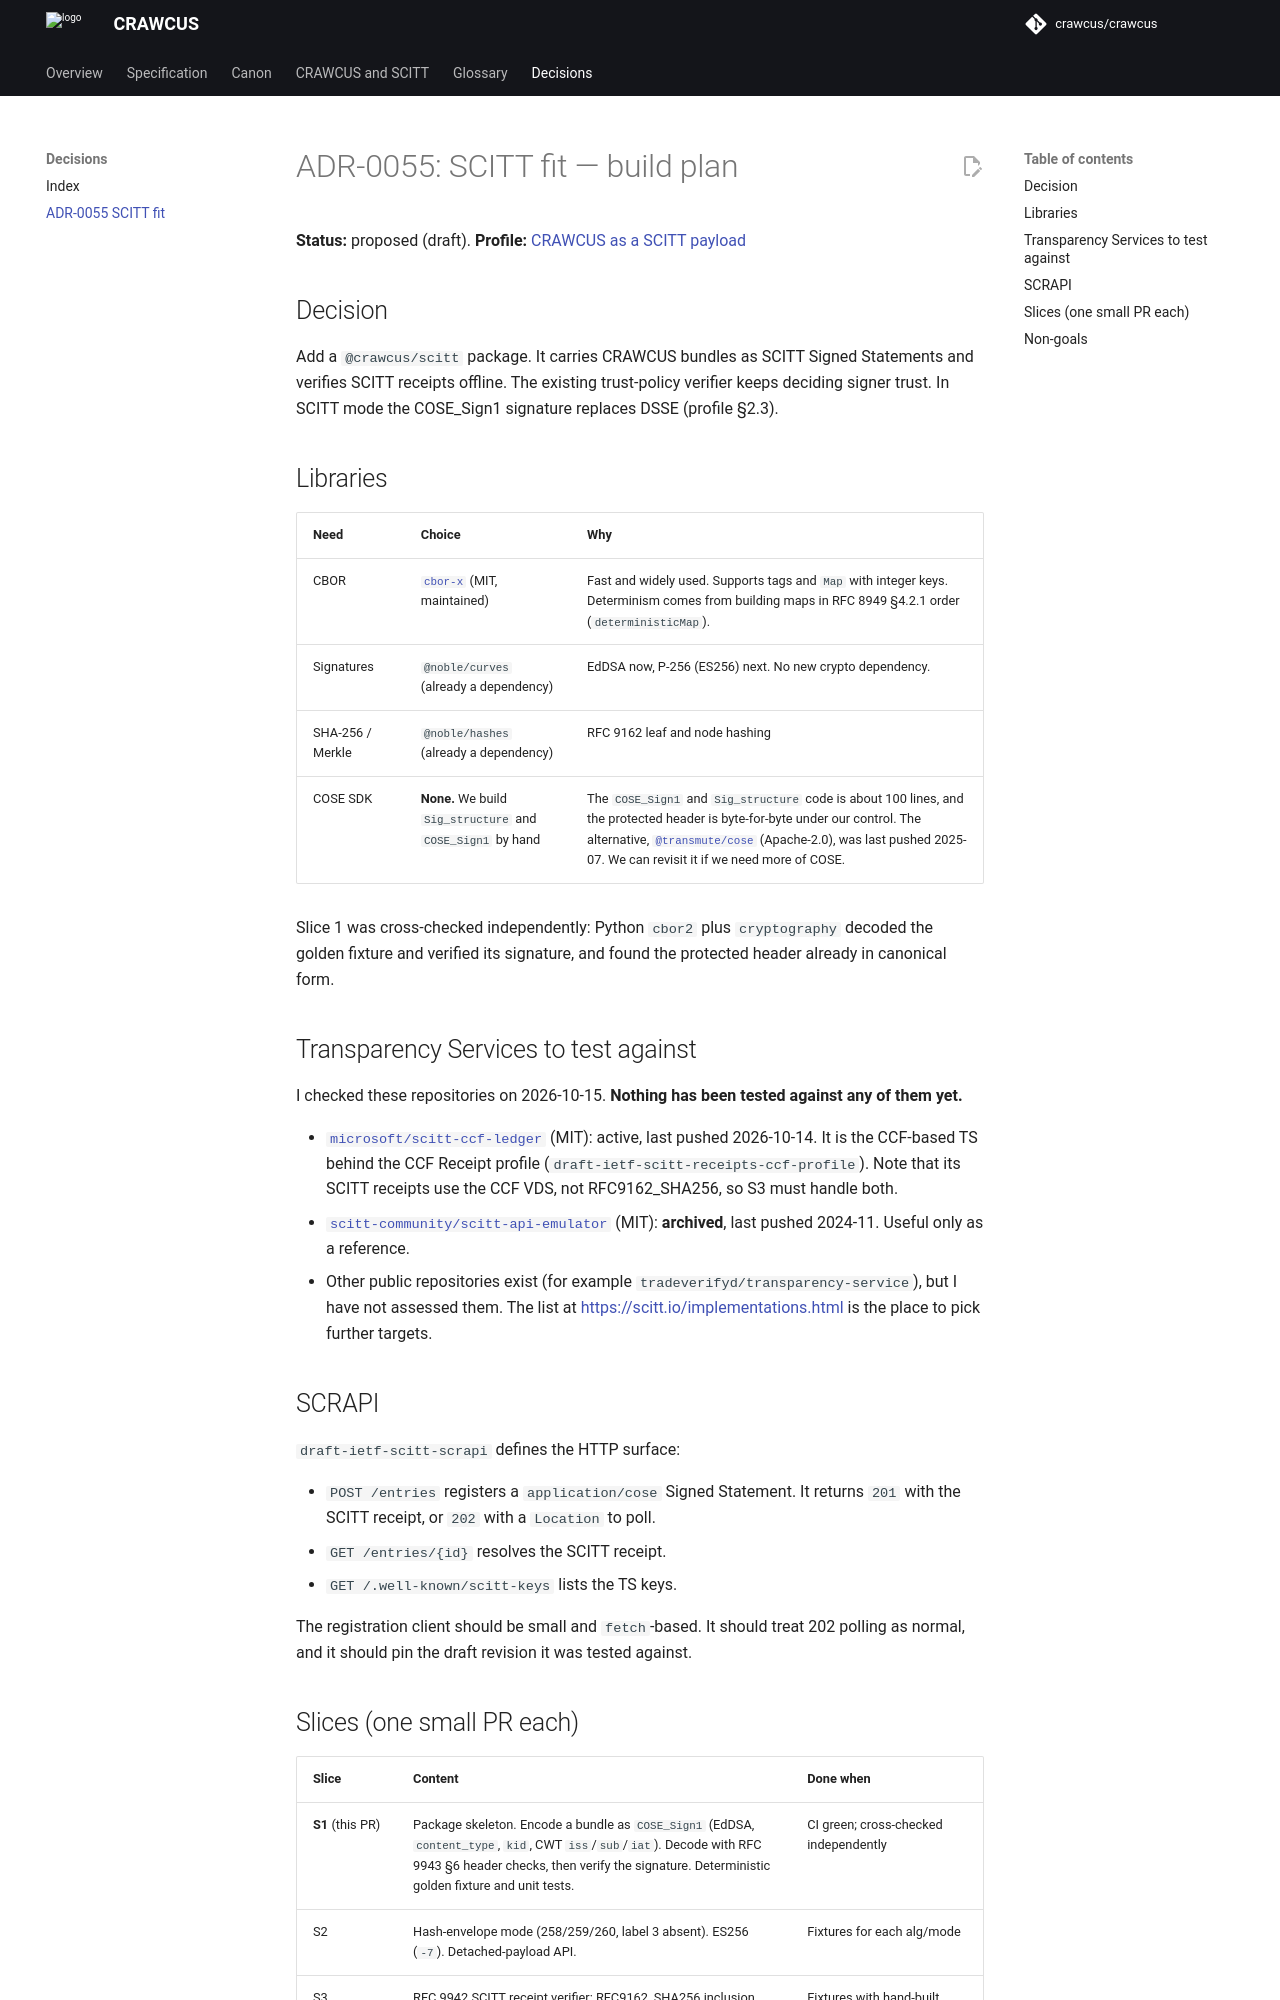

repository: crawcus/crawcus · page: adr/ADR-0055-scitt-fit/index.html · generator: mkdocs

<!--
SPDX-FileCopyrightText: 2026 Paul Wander + CRAWCUS contributors
SPDX-License-Identifier: CC-BY-4.0
-->

# ADR-0055: SCITT fit — build plan

**Status:** proposed (draft).
**Profile:** [CRAWCUS as a SCITT payload](../spec/crawcus-scitt-profile.md)

## Decision

Add a `@crawcus/scitt` package. It carries CRAWCUS bundles as SCITT Signed Statements and verifies SCITT receipts offline. The existing trust-policy verifier keeps deciding signer trust. In SCITT mode the COSE_Sign1 signature replaces DSSE (profile §2.3).

## Libraries

| Need | Choice | Why |
|---|---|---|
| CBOR | [`cbor-x`](https://github.com/kriszyp/cbor-x) (MIT, maintained) | Fast and widely used. Supports tags and `Map` with integer keys. Determinism comes from building maps in RFC 8949 §4.2.1 order (`deterministicMap`). |
| Signatures | `@noble/curves` (already a dependency) | EdDSA now, P-256 (ES256) next. No new crypto dependency. |
| SHA-256 / Merkle | `@noble/hashes` (already a dependency) | RFC 9162 leaf and node hashing |
| COSE SDK | **None.** We build `Sig_structure` and `COSE_Sign1` by hand | The `COSE_Sign1` and `Sig_structure` code is about 100 lines, and the protected header is byte-for-byte under our control. The alternative, [`@transmute/cose`](https://github.com/transmute-industries/cose) (Apache-2.0), was last pushed 2025-07. We can revisit it if we need more of COSE. |

Slice 1 was cross-checked independently: Python `cbor2` plus `cryptography` decoded the golden fixture and verified its signature, and found the protected header already in canonical form.

## Transparency Services to test against

I checked these repositories on 2026-10-15. **Nothing has been tested against any of them yet.**

- [`microsoft/scitt-ccf-ledger`](https://github.com/microsoft/scitt-ccf-ledger) (MIT): active, last pushed 2026-10-14. It is the CCF-based TS behind the CCF Receipt profile (`draft-ietf-scitt-receipts-ccf-profile`). Note that its SCITT receipts use the CCF VDS, not RFC9162_SHA256, so S3 must handle both.
- [`scitt-community/scitt-api-emulator`](https://github.com/scitt-community/scitt-api-emulator) (MIT): **archived**, last pushed 2024-11. Useful only as a reference.
- Other public repositories exist (for example `tradeverifyd/transparency-service`), but I have not assessed them. The list at <https://scitt.io/implementations.html> is the place to pick further targets.

## SCRAPI

`draft-ietf-scitt-scrapi` defines the HTTP surface:

- `POST /entries` registers a `application/cose` Signed Statement. It returns `201` with the SCITT receipt, or `202` with a `Location` to poll.
- `GET /entries/{id}` resolves the SCITT receipt.
- `GET /.well-known/scitt-keys` lists the TS keys.

The registration client should be small and `fetch`-based. It should treat 202 polling as normal, and it should pin the draft revision it was tested against.
